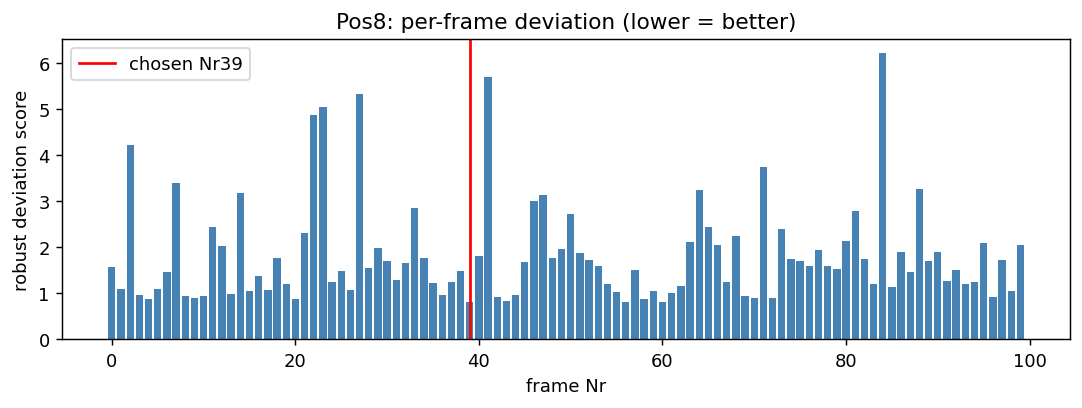

The data file committed next to this chart (first rows):
frame, score, n_missing_dots
0, 1.571, 0
1, 1.088, 0
2, 4.215, 0
3, 0.9535, 0
4, 0.8827, 0
5, 1.093, 0
6, 1.469, 0
7, 3.404, 0
8, 0.9408, 0
9, 0.8894, 0
10, 0.9432, 0
11, 2.429, 0
12, 2.017, 0
13, 0.9899, 0
14, 3.184, 0
15, 1.057, 0
16, 1.378, 0
17, 1.076, 0
18, 1.759, 0
19, 1.197, 0
20, 0.8829, 0
21, 2.3, 0
22, 4.882, 0
23, 5.05, 0
24, 1.236, 0
25, 1.482, 0
26, 1.073, 0
27, 5.339, 0
28, 1.537, 0
29, 1.984, 0
30, 1.706, 0
31, 1.277, 0
32, 1.653, 0
33, 2.857, 0
34, 1.756, 0
35, 1.216, 0
36, 0.968, 0
37, 1.244, 0
38, 1.48, 0
39, 0.8024, 0
40, 1.818, 0
41, 5.7, 0
42, 0.9253, 0
43, 0.8252, 0
44, 0.9707, 0
45, 1.673, 0
46, 3.004, 0
47, 3.131, 0
48, 1.758, 0
49, 1.964, 0
50, 2.723, 0
51, 1.878, 0
52, 1.725, 0
53, 1.585, 0
54, 1.204, 0
55, 1.027, 0
56, 0.8145, 0
57, 1.495, 0
58, 0.8642, 0
59, 1.051, 0
... 40 more rows
